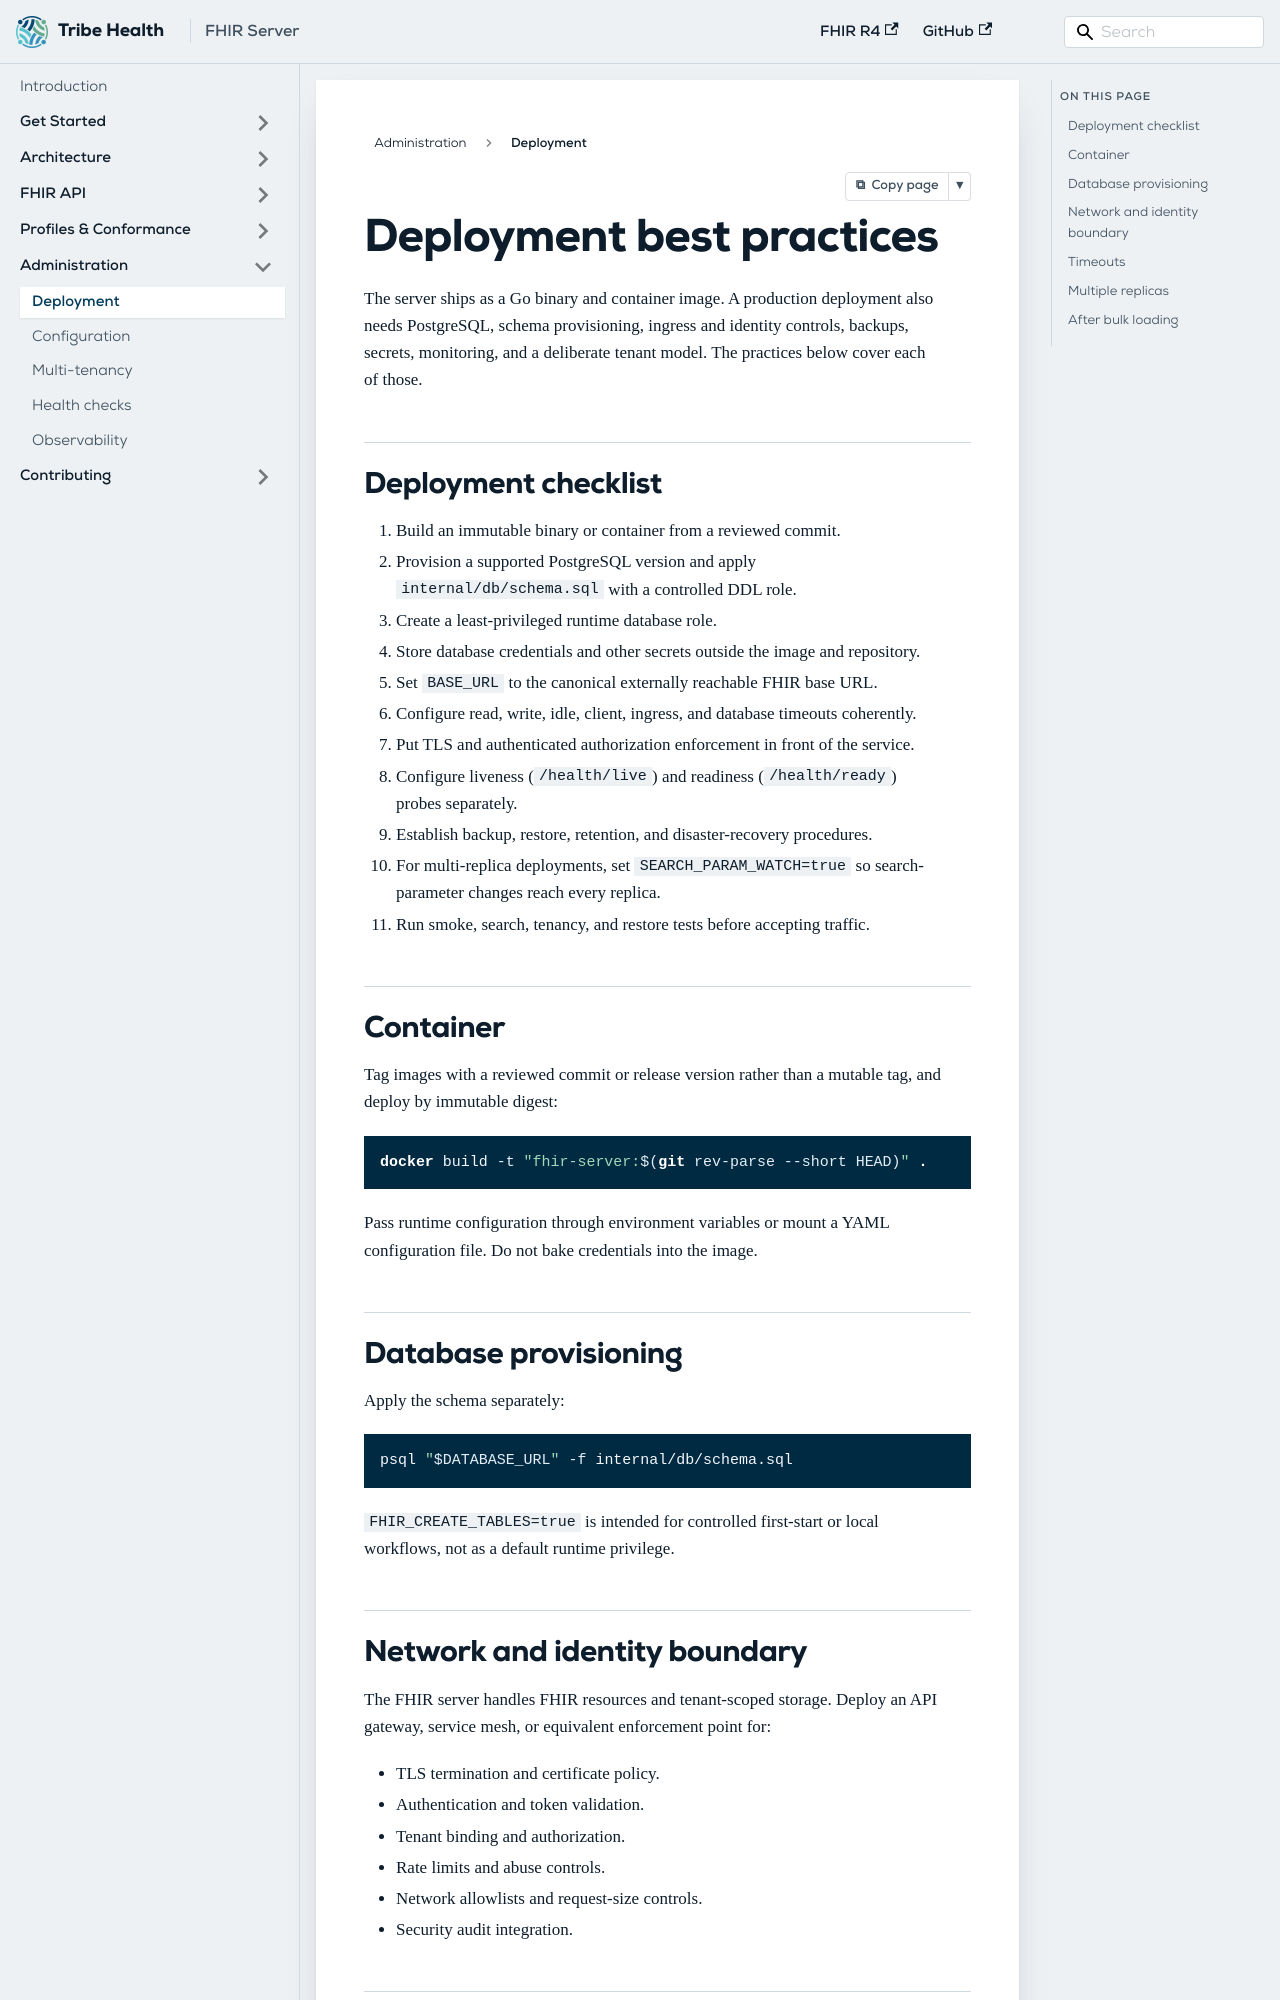

repository: GQAdonis/fhir-server · page: docs/administration/deployment/index.html · generator: docusaurus

---
title: Deployment
description: Best practices for running the server and PostgreSQL in production.
---

# Deployment best practices

The server ships as a Go binary and container image. A production deployment also needs PostgreSQL, schema provisioning, ingress and identity controls, backups, secrets, monitoring, and a deliberate tenant model. The practices below cover each of those.

## Deployment checklist

1. Build an immutable binary or container from a reviewed commit.
2. Provision a supported PostgreSQL version and apply `internal/db/schema.sql` with a controlled DDL role.
3. Create a least-privileged runtime database role.
4. Store database credentials and other secrets outside the image and repository.
5. Set `BASE_URL` to the canonical externally reachable FHIR base URL.
6. Configure read, write, idle, client, ingress, and database timeouts coherently.
7. Put TLS and authenticated authorization enforcement in front of the service.
8. Configure liveness (`/health/live`) and readiness (`/health/ready`) probes separately.
9. Establish backup, restore, retention, and disaster-recovery procedures.
10. For multi-replica deployments, set `SEARCH_PARAM_WATCH=true` so search-parameter changes reach every replica.
11. Run smoke, search, tenancy, and restore tests before accepting traffic.

## Container

Tag images with a reviewed commit or release version rather than a mutable tag, and deploy by immutable digest:

```bash
docker build -t "fhir-server:$(git rev-parse --short HEAD)" .
```

Pass runtime configuration through environment variables or mount a YAML configuration file. Do not bake credentials into the image.

## Database provisioning

Apply the schema separately:

```bash
psql "$DATABASE_URL" -f internal/db/schema.sql
```

`FHIR_CREATE_TABLES=true` is intended for controlled first-start or local workflows, not as a default runtime privilege.

## Network and identity boundary

The FHIR server handles FHIR resources and tenant-scoped storage. Deploy an API gateway, service mesh, or equivalent enforcement point for:

- TLS termination and certificate policy.
- Authentication and token validation.
- Tenant binding and authorization.
- Rate limits and abuse controls.
- Network allowlists and request-size controls.
- Security audit integration.
